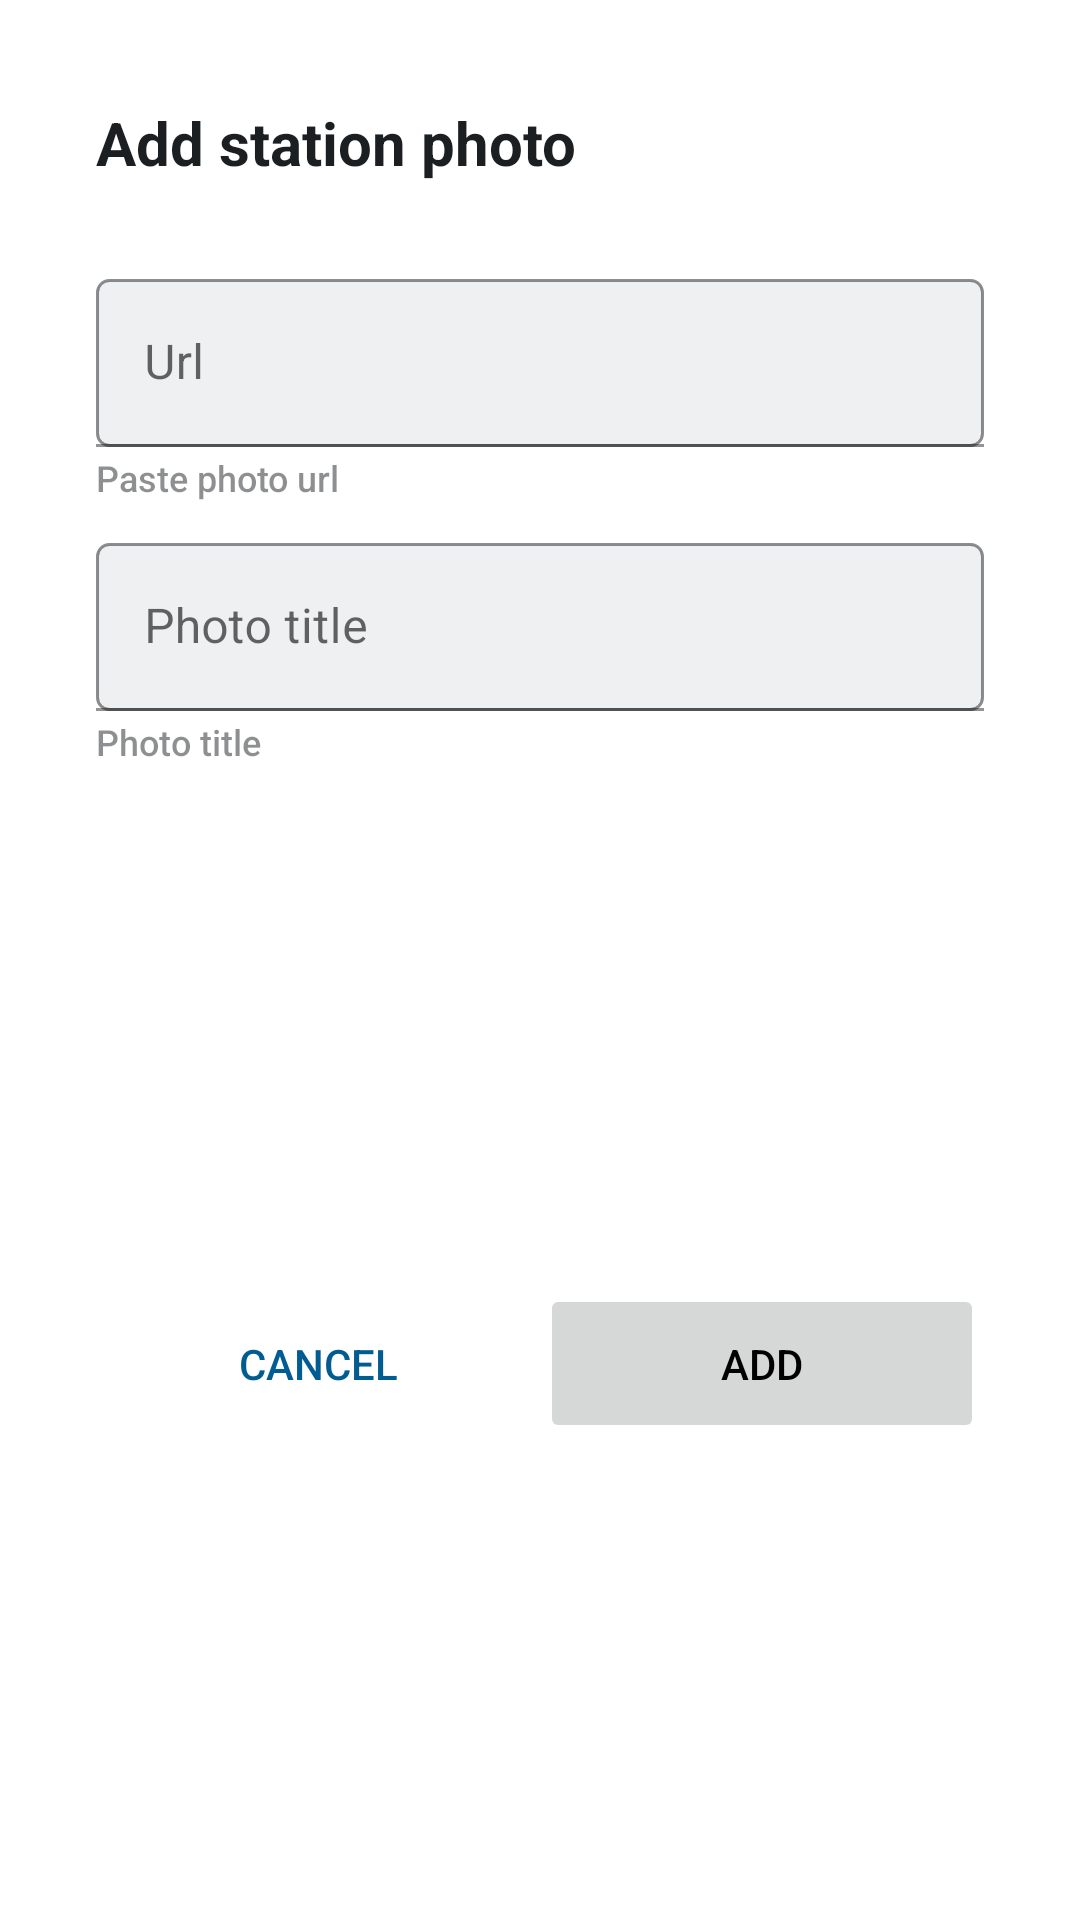

Produce the Android XML layout that renders to this screen, including the resource entries it uses.
<!-- AndroidManifest.xml: application theme Theme.BusSplashScreenTheme -->
<!-- res/layout/bottomsheet_add_photo.xml -->
<?xml version="1.0" encoding="utf-8"?>
<androidx.constraintlayout.widget.ConstraintLayout xmlns:android="http://schemas.android.com/apk/res/android"
    xmlns:app="http://schemas.android.com/apk/res-auto"
    android:layout_width="match_parent"
    android:layout_height="wrap_content"
    android:background="@drawable/background_sheet"
    android:theme="@style/Theme.RijekaBusApp" >

    <ImageView
        android:id="@+id/iv_drag"
        android:layout_width="120dp"
        android:layout_height="30dp"
        android:layout_alignParentTop="true"
        android:layout_centerHorizontal="true"
        android:scaleType="fitXY"
        android:src="@drawable/ic_remove"
        app:layout_constraintEnd_toEndOf="parent"
        app:layout_constraintStart_toStartOf="parent"
        app:layout_constraintTop_toTopOf="parent"
        app:tint="@color/grey" />

    <TextView
        android:id="@+id/tvTitle"
        android:layout_width="wrap_content"
        android:layout_height="wrap_content"
        android:layout_marginStart="32dp"
        android:layout_marginTop="4dp"
        android:text="@string/add_player_photo"
        android:theme="@style/HeadlineMediumNLv1Left"
        app:layout_constraintStart_toStartOf="parent"
        app:layout_constraintTop_toBottomOf="@id/iv_drag" />

    <com.google.android.material.textfield.TextInputLayout
        android:id="@+id/urlContainer"
        android:layout_width="match_parent"
        android:layout_height="56dp"
        android:layout_marginStart="32dp"
        android:layout_marginTop="32dp"
        android:layout_marginEnd="32dp"
        app:layout_constraintStart_toStartOf="parent"
        app:layout_constraintTop_toBottomOf="@id/tvTitle">

        <com.google.android.material.textfield.TextInputEditText
            android:id="@+id/etUrl"
            android:layout_width="match_parent"
            android:layout_height="match_parent"
            android:background="@drawable/background_text_input"
            android:hint="@string/url"
            android:tag="URL"
            android:textColor="@color/black" />

    </com.google.android.material.textfield.TextInputLayout>

    <TextView
        android:layout_width="match_parent"
        android:layout_height="wrap_content"
        android:layout_marginStart="32dp"
        android:layout_marginTop="2dp"
        android:layout_marginEnd="32dp"
        android:text="@string/paste_photo_url"
        android:theme="@style/AssistiveNLv2Left"
        app:layout_constraintTop_toBottomOf="@id/urlContainer" />

    <com.google.android.material.textfield.TextInputLayout
        android:id="@+id/titleContainer"
        android:layout_width="match_parent"
        android:layout_height="56dp"
        android:layout_marginStart="32dp"
        android:layout_marginTop="32dp"
        android:layout_marginEnd="32dp"
        app:layout_constraintStart_toStartOf="parent"
        app:layout_constraintTop_toBottomOf="@id/urlContainer">

        <com.google.android.material.textfield.TextInputEditText
            android:id="@+id/etTitle"
            android:layout_width="match_parent"
            android:layout_height="match_parent"
            android:background="@drawable/background_text_input"
            android:hint="@string/type_a_photo_title_ie"
            android:textColor="@color/black" />

    </com.google.android.material.textfield.TextInputLayout>

    <TextView
        android:layout_width="match_parent"
        android:layout_height="wrap_content"
        android:layout_marginStart="32dp"
        android:layout_marginTop="2dp"
        android:layout_marginEnd="32dp"
        android:text='@string/type_a_photo_title_ie'
        android:theme="@style/AssistiveNLv2Left"
        app:layout_constraintTop_toBottomOf="@id/titleContainer" />

    <Button
        android:id="@+id/btnCancel"
        android:layout_width="0dp"
        android:layout_height="wrap_content"
        android:layout_marginStart="32dp"
        android:layout_marginTop="48dp"
        android:layout_marginBottom="16dp"
        android:background="@drawable/transparent_background"
        android:backgroundTint="@color/white"
        android:paddingVertical="17dp"
        android:text="@string/cancel"
        android:textColor="@color/color_primary"
        app:layout_constraintBottom_toBottomOf="parent"
        app:layout_constraintEnd_toStartOf="@id/btnAdd"
        app:layout_constraintStart_toStartOf="parent"
        app:layout_constraintTop_toBottomOf="@id/titleContainer" />

    <Button
        android:id="@+id/btnAdd"
        android:layout_width="0dp"
        android:layout_height="wrap_content"
        android:layout_marginTop="48dp"
        android:layout_marginEnd="32dp"
        android:layout_marginBottom="16dp"
        android:text="@string/add"
        android:paddingVertical="17dp"
        app:layout_constraintBottom_toBottomOf="parent"
        app:layout_constraintEnd_toEndOf="parent"
        app:layout_constraintStart_toEndOf="@id/btnCancel"
        app:layout_constraintTop_toBottomOf="@id/titleContainer" />

</androidx.constraintlayout.widget.ConstraintLayout>
<!-- resources referenced by this layout -->
<resources>
  <color name="black">#FF000000</color>
  <color name="color_primary">#015c92</color>
  <color name="grey">#D95C5A5A</color>
  <color name="white">#FFFFFFFF</color>
  <!-- drawable background_text_input (drawable) -->
  <?xml version="1.0" encoding="utf-8"?>
  <shape xmlns:android="http://schemas.android.com/apk/res/android">
      <solid android:color="@color/surface_surface_2" />
      <corners android:radius="4dp" />
      <stroke android:width="1dp" android:color="@color/neutrals_n_lv_2" />
  </shape>
  <string name="add">Add</string>
  <string name="add_player_photo">Add station photo</string>
  <string name="cancel">Cancel</string>
  <string name="paste_photo_url">Paste photo url</string>
  <string name="type_a_photo_title_ie">Photo title</string>
  <string name="url">Url</string>
  <style name="AssistiveNLv2Left">
          <item name="android:fontFamily">sans-serif-medium</item>
          <item name="android:textStyle">normal</item>
          <item name="android:textSize">12sp</item>
          <item name="android:lineSpacingExtra">4sp</item>
          <item name="android:textColor">@color/neutrals_n_lv_2</item>
      </style>
  <style name="HeadlineMediumNLv1Left">
          <item name="android:fontFamily">sans-serif</item>
          <item name="android:textStyle">bold</item>
          <item name="android:textSize">20sp</item>
          <item name="android:lineSpacingExtra">4sp</item>
          <item name="android:textColor">@color/neutrals_n_lv_1</item>
      </style>
  <style name="Theme.RijekaBusApp" parent="Theme.MaterialComponents.DayNight.NoActionBar">
          
          
          <item name="android:statusBarColor">@color/color_primary_variant</item>
          
          <item name="android:colorBackground">@color/surface_surface_0</item>
          
          <item name="android:textColorPrimary">@color/black</item>
          <item name="android:textColorSecondary">@color/grey</item>
          
          <item name="android:divider">@color/surface_surface_2</item>
  
          
          <item name="colorPrimary">@color/color_primary</item>
          <item name="colorPrimaryVariant">@color/color_primary_variant</item>
          <item name="colorOnPrimary">@color/white</item>
  
          
          <item name="colorSecondary">@color/color_secondary</item>
          <item name="colorSecondaryVariant">@color/color_secondary_variant</item>
          <item name="colorOnSecondary">@color/white</item>
          <item name="colorSurface">@color/surface_surface_1</item>
          <item name="colorOnSurface">@color/black</item>
          <item name="colorOnBackground">@color/black</item>
  
          
          <item name="cardBackgroundColor">@color/surface_surface_1</item>
          <item name="cardForegroundColor">@color/black</item>
  
          
          <item name="colorError">@color/status_error</item>
          <item name="colorOnError">@color/white</item>
          
  
          <item name="actionMenuTextColor">@color/white</item>
      </style>
  <style name="Theme.BusSplashScreenTheme" parent="Theme.SplashScreen">
          <item name="windowSplashScreenBackground">@color/wave</item>
          <item name="windowSplashScreenAnimatedIcon">@drawable/logo</item>
          <item name="postSplashScreenTheme">@style/Theme.RijekaBusApp</item>
          <item name="background">@color/wave</item>
      </style>
  <color name="surface_surface_2">#66d4d9df</color>
  <color name="neutrals_n_lv_2">#801c1f22</color>
  <color name="neutrals_n_lv_1">#1c1f22</color>
  <color name="color_primary_variant">#016FAD</color>
  <color name="surface_surface_0">#edf1f6</color>
  <color name="color_secondary">#2d82b5</color>
  <color name="color_secondary_variant">#2970a1</color>
  <color name="surface_surface_1">#ffffff</color>
  <color name="status_error">#c7361f</color>
  <color name="wave">#0099FF</color>
  <!-- drawable logo: vector/xml drawable (drawable, 8902 chars, omitted) -->
</resources>
